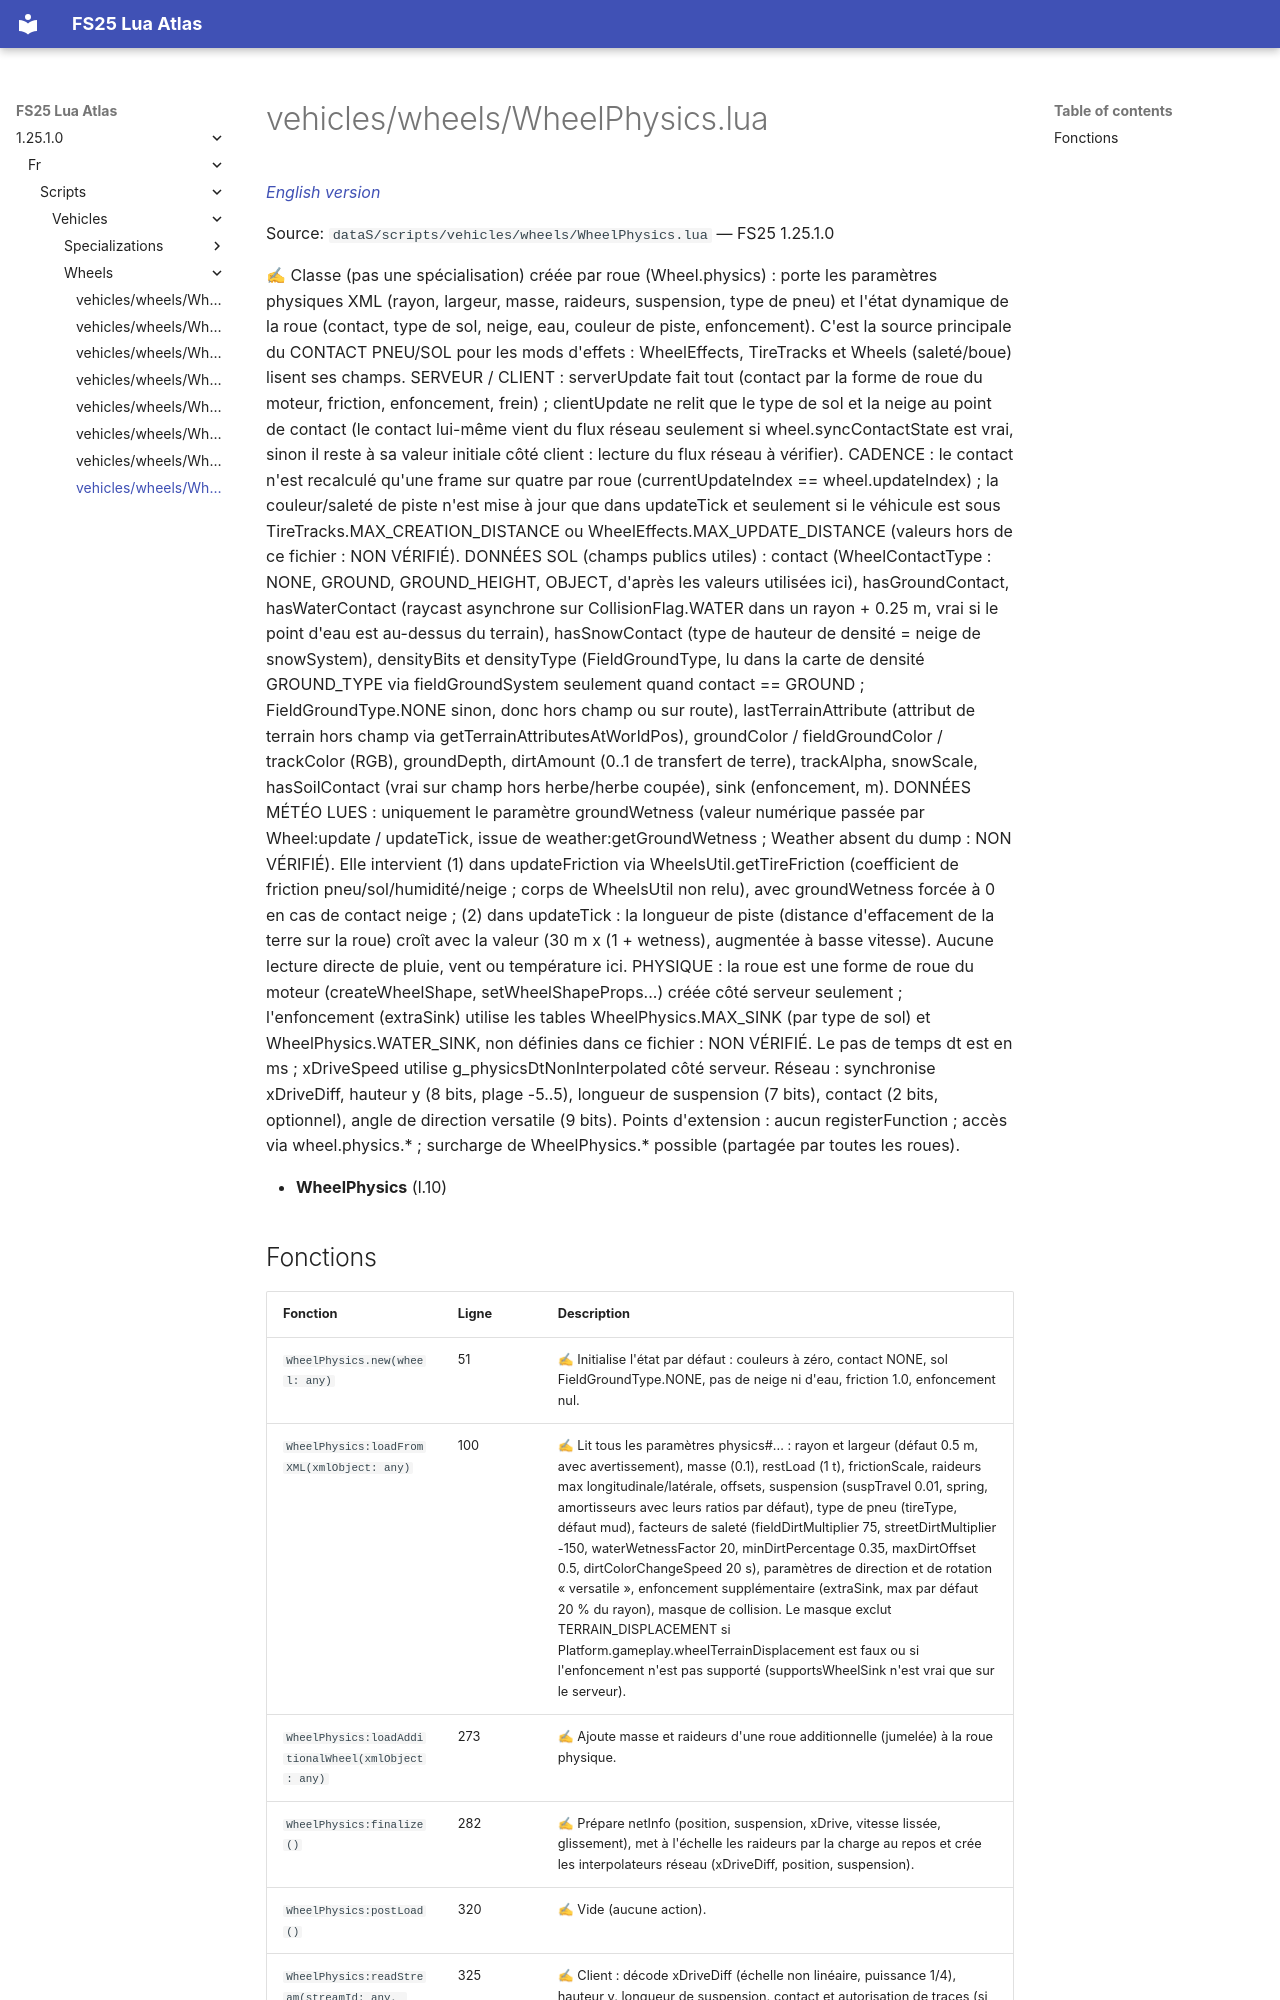

repository: Tim0219800/fs25-lua-atlas · page: 1.25.1.0/fr/scripts/vehicles/wheels/WheelPhysics.html · generator: mkdocs

# vehicles/wheels/WheelPhysics.lua

*[English version](../../../../scripts/vehicles/wheels/WheelPhysics.md)*

Source: `dataS/scripts/vehicles/wheels/WheelPhysics.lua` — FS25 1.25.1.0

✍ Classe (pas une spécialisation) créée par roue (Wheel.physics) : porte les paramètres physiques XML (rayon, largeur, masse, raideurs, suspension, type de pneu) et l'état dynamique de la roue (contact, type de sol, neige, eau, couleur de piste, enfoncement). C'est la source principale du CONTACT PNEU/SOL pour les mods d'effets : WheelEffects, TireTracks et Wheels (saleté/boue) lisent ses champs. SERVEUR / CLIENT : serverUpdate fait tout (contact par la forme de roue du moteur, friction, enfoncement, frein) ; clientUpdate ne relit que le type de sol et la neige au point de contact (le contact lui-même vient du flux réseau seulement si wheel.syncContactState est vrai, sinon il reste à sa valeur initiale côté client : lecture du flux réseau à vérifier). CADENCE : le contact n'est recalculé qu'une frame sur quatre par roue (currentUpdateIndex == wheel.updateIndex) ; la couleur/saleté de piste n'est mise à jour que dans updateTick et seulement si le véhicule est sous TireTracks.MAX_CREATION_DISTANCE ou WheelEffects.MAX_UPDATE_DISTANCE (valeurs hors de ce fichier : NON VÉRIFIÉ). DONNÉES SOL (champs publics utiles) : contact (WheelContactType : NONE, GROUND, GROUND_HEIGHT, OBJECT, d'après les valeurs utilisées ici), hasGroundContact, hasWaterContact (raycast asynchrone sur CollisionFlag.WATER dans un rayon + 0.25 m, vrai si le point d'eau est au-dessus du terrain), hasSnowContact (type de hauteur de densité = neige de snowSystem), densityBits et densityType (FieldGroundType, lu dans la carte de densité GROUND_TYPE via fieldGroundSystem seulement quand contact == GROUND ; FieldGroundType.NONE sinon, donc hors champ ou sur route), lastTerrainAttribute (attribut de terrain hors champ via getTerrainAttributesAtWorldPos), groundColor / fieldGroundColor / trackColor (RGB), groundDepth, dirtAmount (0..1 de transfert de terre), trackAlpha, snowScale, hasSoilContact (vrai sur champ hors herbe/herbe coupée), sink (enfoncement, m). DONNÉES MÉTÉO LUES : uniquement le paramètre groundWetness (valeur numérique passée par Wheel:update / updateTick, issue de weather:getGroundWetness ; Weather absent du dump : NON VÉRIFIÉ). Elle intervient (1) dans updateFriction via WheelsUtil.getTireFriction (coefficient de friction pneu/sol/humidité/neige ; corps de WheelsUtil non relu), avec groundWetness forcée à 0 en cas de contact neige ; (2) dans updateTick : la longueur de piste (distance d'effacement de la terre sur la roue) croît avec la valeur (30 m x (1 + wetness), augmentée à basse vitesse). Aucune lecture directe de pluie, vent ou température ici. PHYSIQUE : la roue est une forme de roue du moteur (createWheelShape, setWheelShapeProps...) créée côté serveur seulement ; l'enfoncement (extraSink) utilise les tables WheelPhysics.MAX_SINK (par type de sol) et WheelPhysics.WATER_SINK, non définies dans ce fichier : NON VÉRIFIÉ. Le pas de temps dt est en ms ; xDriveSpeed utilise g_physicsDtNonInterpolated côté serveur. Réseau : synchronise xDriveDiff, hauteur y (8 bits, plage -5..5), longueur de suspension (7 bits), contact (2 bits, optionnel), angle de direction versatile (9 bits). Points d'extension : aucun registerFunction ; accès via wheel.physics.* ; surcharge de WheelPhysics.* possible (partagée par toutes les roues).

- **WheelPhysics** (l.10)
